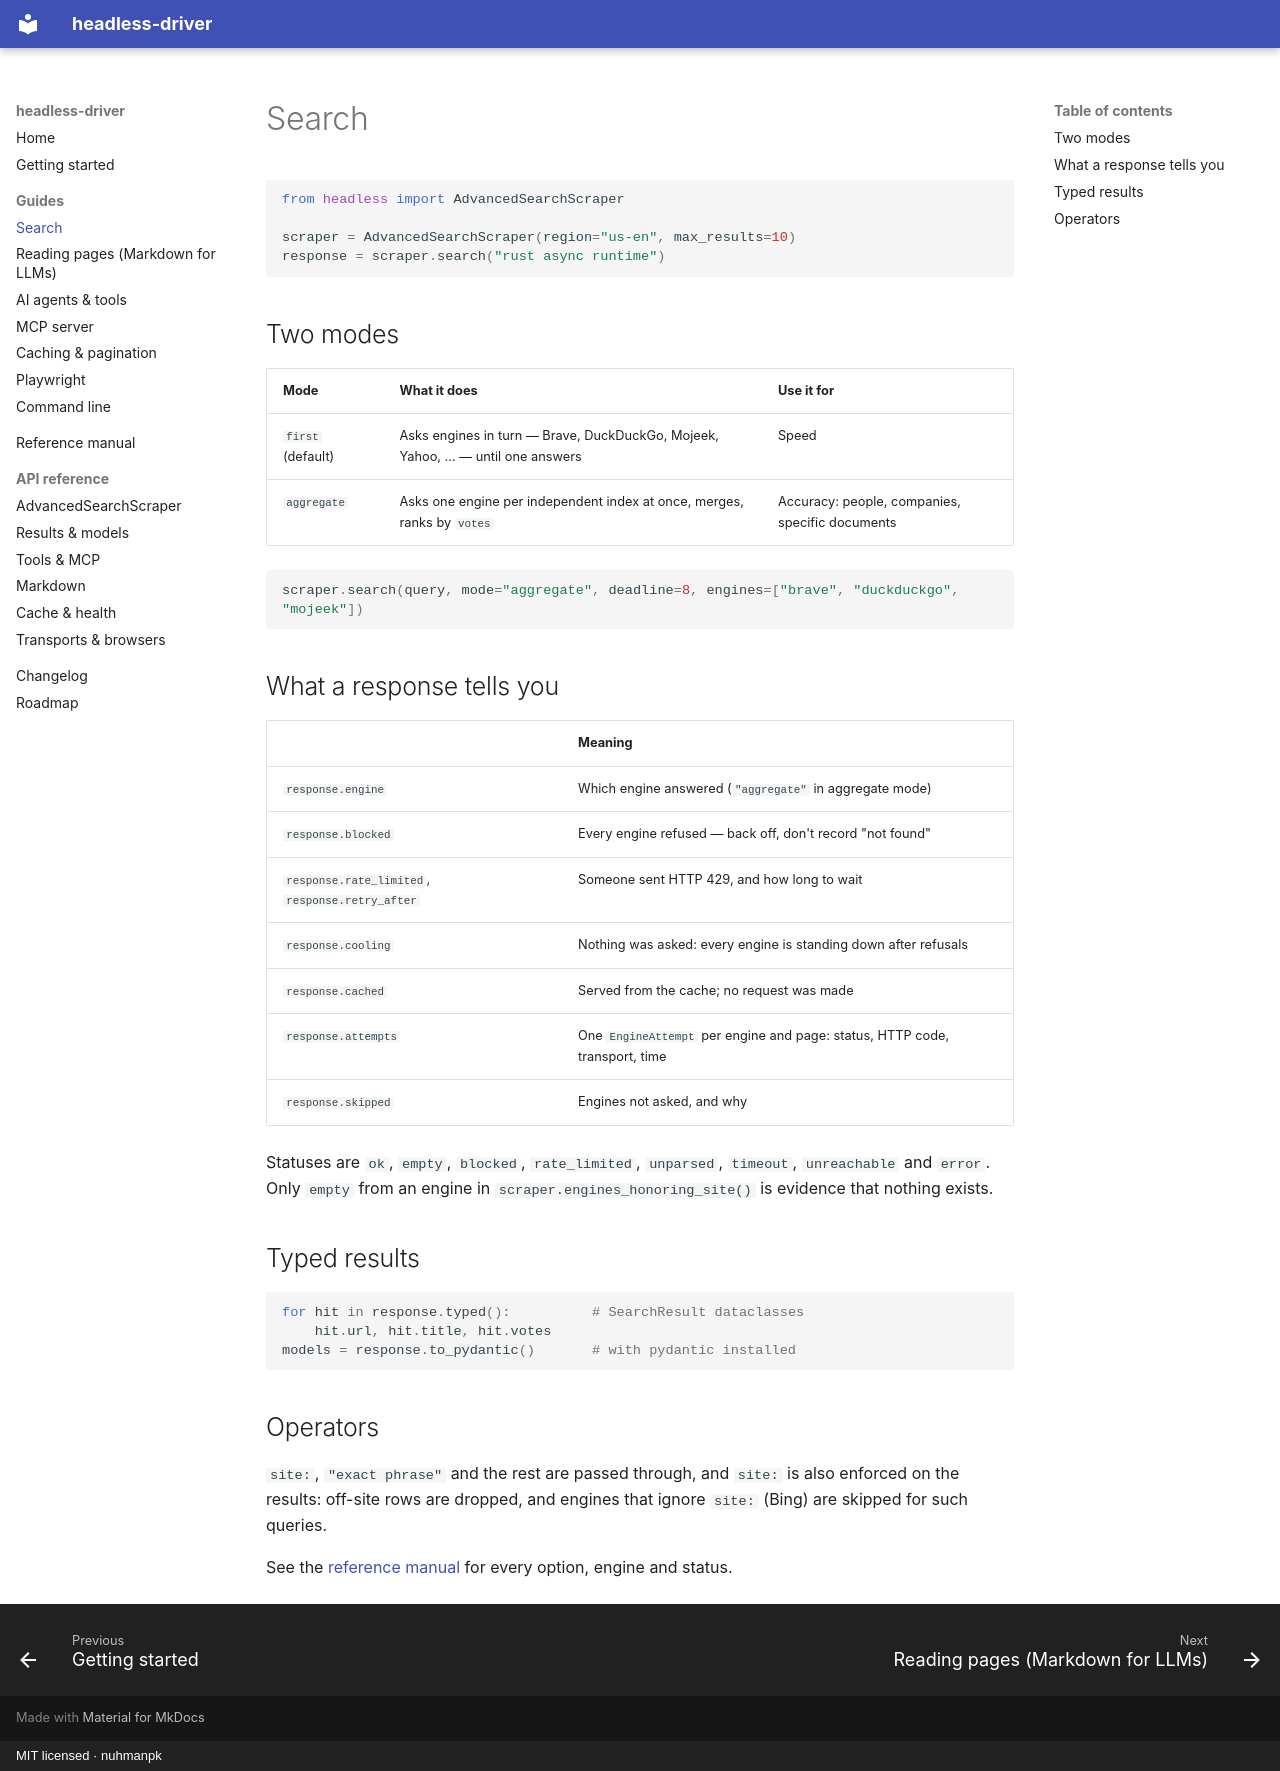

repository: nuhmanpk/headless-driver · page: guides/search/index.html · generator: mkdocs · copyright: MIT licensed · nuhmanpk

# Search

```python
from headless import AdvancedSearchScraper

scraper = AdvancedSearchScraper(region="us-en", max_results=10)
response = scraper.search("rust async runtime")
```

## Two modes

| Mode | What it does | Use it for |
| --- | --- | --- |
| `first` (default) | Asks engines in turn — Brave, DuckDuckGo, Mojeek, Yahoo, … — until one answers | Speed |
| `aggregate` | Asks one engine per independent index at once, merges, ranks by `votes` | Accuracy: people, companies, specific documents |

```python
scraper.search(query, mode="aggregate", deadline=8, engines=["brave", "duckduckgo", "mojeek"])
```

## What a response tells you

| | Meaning |
| --- | --- |
| `response.engine` | Which engine answered (`"aggregate"` in aggregate mode) |
| `response.blocked` | Every engine refused — back off, don't record "not found" |
| `response.rate_limited`, `response.retry_after` | Someone sent HTTP 429, and how long to wait |
| `response.cooling` | Nothing was asked: every engine is standing down after refusals |
| `response.cached` | Served from the cache; no request was made |
| `response.attempts` | One `EngineAttempt` per engine and page: status, HTTP code, transport, time |
| `response.skipped` | Engines not asked, and why |

Statuses are `ok`, `empty`, `blocked`, `rate_limited`, `unparsed`, `timeout`,
`unreachable` and `error`. Only `empty` from an engine in
`scraper.engines_honoring_site()` is evidence that nothing exists.

## Typed results

```python
for hit in response.typed():          # SearchResult dataclasses
    hit.url, hit.title, hit.votes
models = response.to_pydantic()       # with pydantic installed
```

## Operators

`site:`, `"exact phrase"` and the rest are passed through, and `site:` is also
enforced on the results: off-site rows are dropped, and engines that ignore
`site:` (Bing) are skipped for such queries.

See the [reference manual](../manual.md#search-results) for every option,
engine and status.
